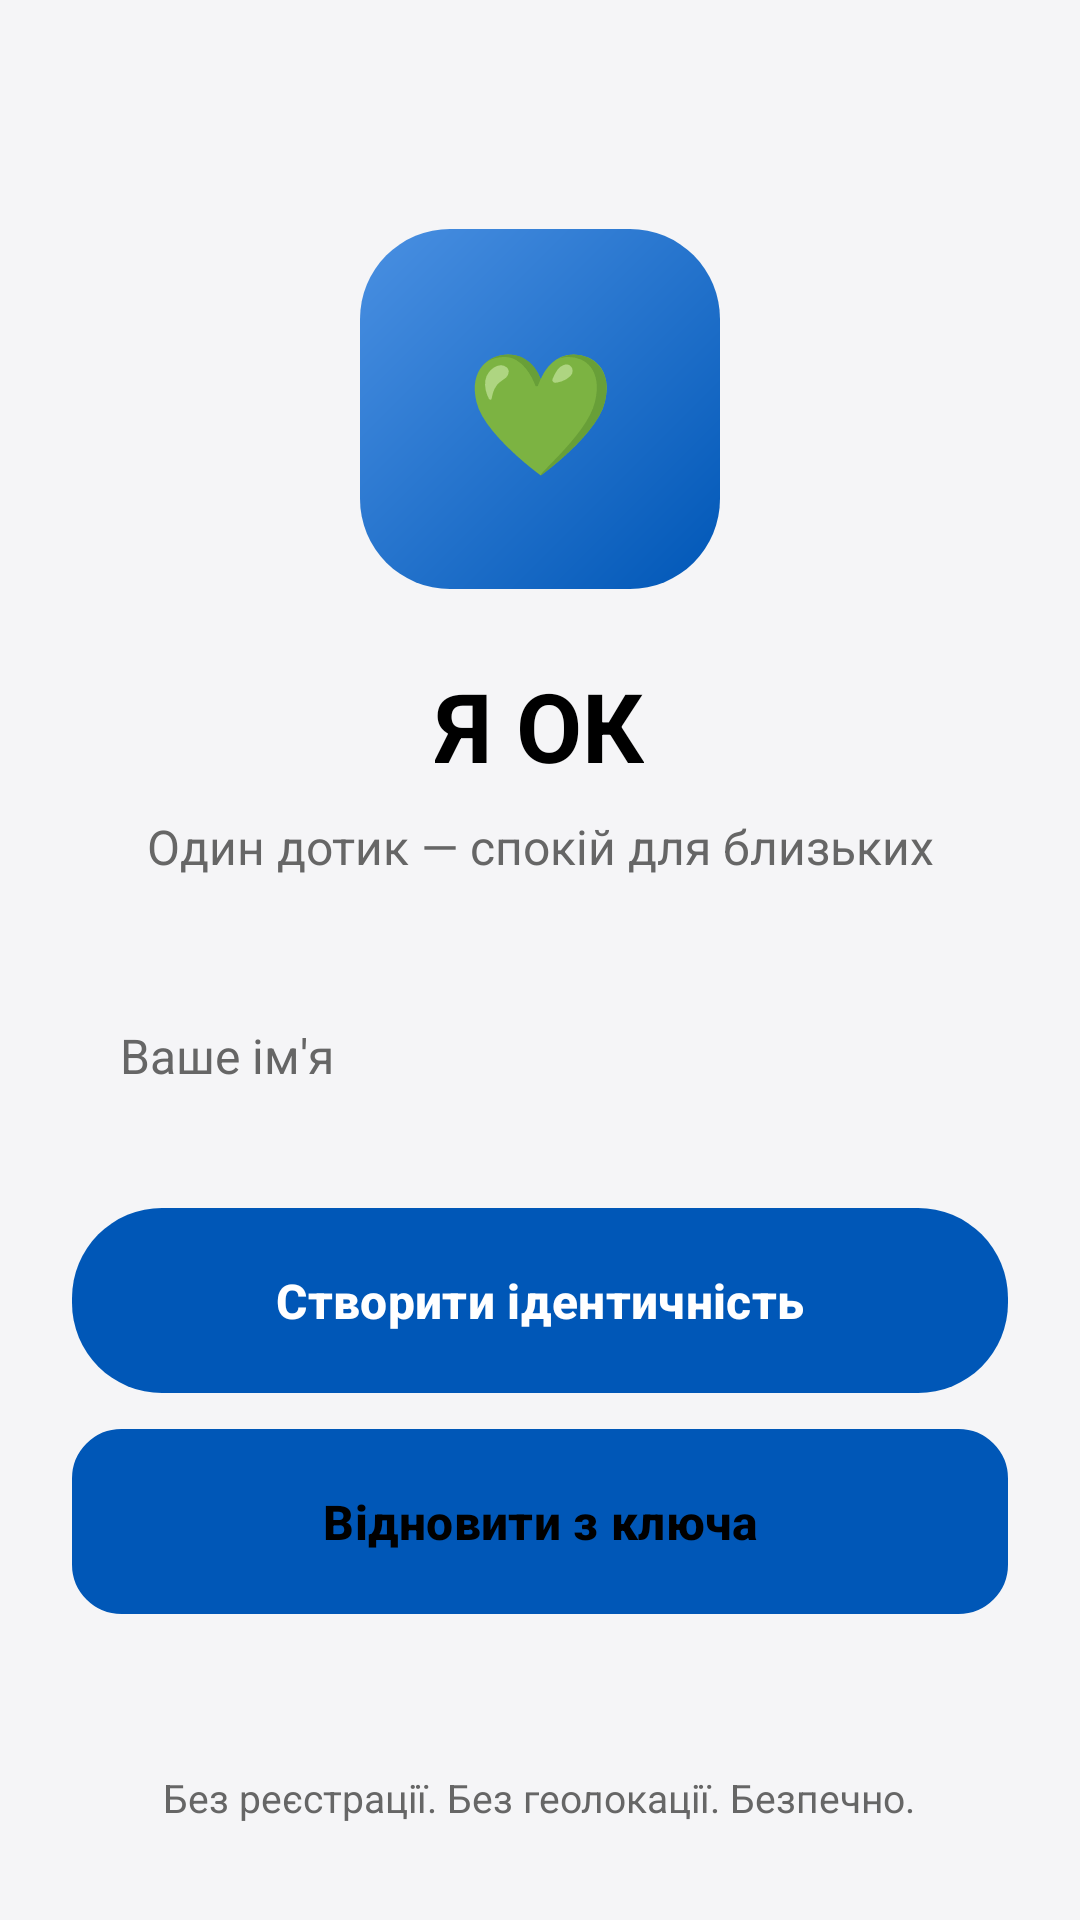

The Android layout XML behind this screen, and the referenced resources:
<!-- AndroidManifest.xml: application theme AppTheme -->
<!-- res/layout/fragment_onboarding.xml -->
<?xml version="1.0" encoding="utf-8"?>
<LinearLayout xmlns:android="http://schemas.android.com/apk/res/android"
    xmlns:app="http://schemas.android.com/apk/res-auto"
    android:layout_width="match_parent"
    android:layout_height="match_parent"
    android:background="@color/background"
    android:gravity="center"
    android:orientation="vertical"
    android:padding="24dp">

    <LinearLayout
        android:layout_width="match_parent"
        android:layout_height="0dp"
        android:layout_weight="1"
        android:gravity="center"
        android:orientation="vertical">

        <TextView
            android:id="@+id/logoView"
            android:layout_width="120dp"
            android:layout_height="120dp"
            android:background="@drawable/bg_logo"
            android:gravity="center"
            android:text="💚"
            android:textSize="40sp" />

        <TextView
            android:layout_width="wrap_content"
            android:layout_height="wrap_content"
            android:layout_marginTop="24dp"
            android:text="@string/app_title"
            android:textColor="@color/text_primary"
            android:textSize="32sp"
            android:textStyle="bold" />

        <TextView
            android:layout_width="wrap_content"
            android:layout_height="wrap_content"
            android:layout_marginTop="8dp"
            android:gravity="center"
            android:text="@string/app_subtitle"
            android:textColor="@color/text_secondary"
            android:textSize="16sp" />

        <EditText
            android:id="@+id/userNameInput"
            android:layout_width="match_parent"
            android:layout_height="wrap_content"
            android:layout_marginTop="32dp"
            android:background="@drawable/bg_card"
            android:hint="Ваше ім'я"
            android:inputType="textPersonName|textCapWords"
            android:padding="16dp"
            android:textColor="@color/text_primary"
            android:textColorHint="@color/text_secondary"
            android:textSize="16sp" />

        <com.google.android.material.button.MaterialButton
            android:id="@+id/primaryActionButton"
            android:layout_width="match_parent"
            android:layout_height="wrap_content"
            android:layout_marginTop="24dp"
            android:background="@drawable/bg_gradient_primary"
            android:backgroundTint="@null"
            android:padding="16dp"
            android:text="@string/onboarding_primary"
            android:textColor="@android:color/white"
            android:textSize="16sp"
            android:textStyle="bold" />

        <com.google.android.material.button.MaterialButton
            android:id="@+id/secondaryActionButton"
            android:layout_width="match_parent"
            android:layout_height="wrap_content"
            android:layout_marginTop="12dp"
            android:background="@drawable/bg_secondary_button"
            android:backgroundTint="@null"
            android:padding="16dp"
            android:text="@string/onboarding_secondary"
            android:textColor="@color/text_primary"
            android:textSize="16sp"
            android:textStyle="bold" />
    </LinearLayout>

    <TextView
        android:id="@+id/onboardingFooter"
        android:layout_width="wrap_content"
        android:layout_height="wrap_content"
        android:layout_marginBottom="8dp"
        android:text="@string/onboarding_footer"
        android:textColor="@color/text_secondary"
        android:textSize="13sp" />
</LinearLayout>
<!-- resources referenced by this layout -->
<resources>
  <color name="background">#F5F5F7</color>
  <color name="text_primary">#000000</color>
  <color name="text_secondary">#666666</color>
  <!-- drawable bg_gradient_primary (drawable) -->
  <?xml version="1.0" encoding="utf-8"?>
  <shape xmlns:android="http://schemas.android.com/apk/res/android">
      <gradient
          android:angle="135"
          android:endColor="@color/success_dark"
          android:startColor="@color/success" />
      <corners android:radius="30dp" />
  </shape>
  <!-- drawable bg_logo (drawable) -->
  <?xml version="1.0" encoding="utf-8"?>
  <shape xmlns:android="http://schemas.android.com/apk/res/android">
      <gradient
          android:angle="135"
          android:endColor="#4A90E2"
          android:startColor="#0057B7" />
      <corners android:radius="30dp" />
  </shape>
  <!-- drawable bg_secondary_button (drawable) -->
  <?xml version="1.0" encoding="utf-8"?>
  <shape xmlns:android="http://schemas.android.com/apk/res/android">
      <solid android:color="@color/card_background" />
      <stroke
          android:width="1dp"
          android:color="@color/border" />
      <corners android:radius="16dp" />
  </shape>
  <string name="app_subtitle">Один дотик — спокій для близьких</string>
  <string name="app_title">Я ОК</string>
  <string name="onboarding_footer">Без реєстрації. Без геолокації. Безпечно.</string>
  <string name="onboarding_primary">Створити ідентичність</string>
  <string name="onboarding_secondary">Відновити з ключа</string>
  <style name="AppTheme" parent="Theme.Material3.DayNight.NoActionBar">
          <item name="colorPrimary">@color/primary</item>
          <item name="colorSecondary">@color/secondary</item>
          <item name="android:colorBackground">@color/background</item>
          <item name="colorSurface">@color/card_background</item>
          <item name="colorOnSurface">@color/text_primary</item>
          <item name="android:textColorPrimary">@color/text_primary</item>
          <item name="android:textColorSecondary">@color/text_secondary</item>
          <item name="android:statusBarColor">@android:color/transparent</item>
          <item name="android:windowLightStatusBar">true</item>
          <item name="android:navigationBarColor">@color/background</item>
      </style>
  <color name="success_dark">#30D158</color>
  <color name="success">#34C759</color>
  <color name="card_background">#FFFFFF</color>
  <color name="border">#E5E5EA</color>
  <color name="primary">#0057B7</color>
  <color name="secondary">#34C759</color>
</resources>
